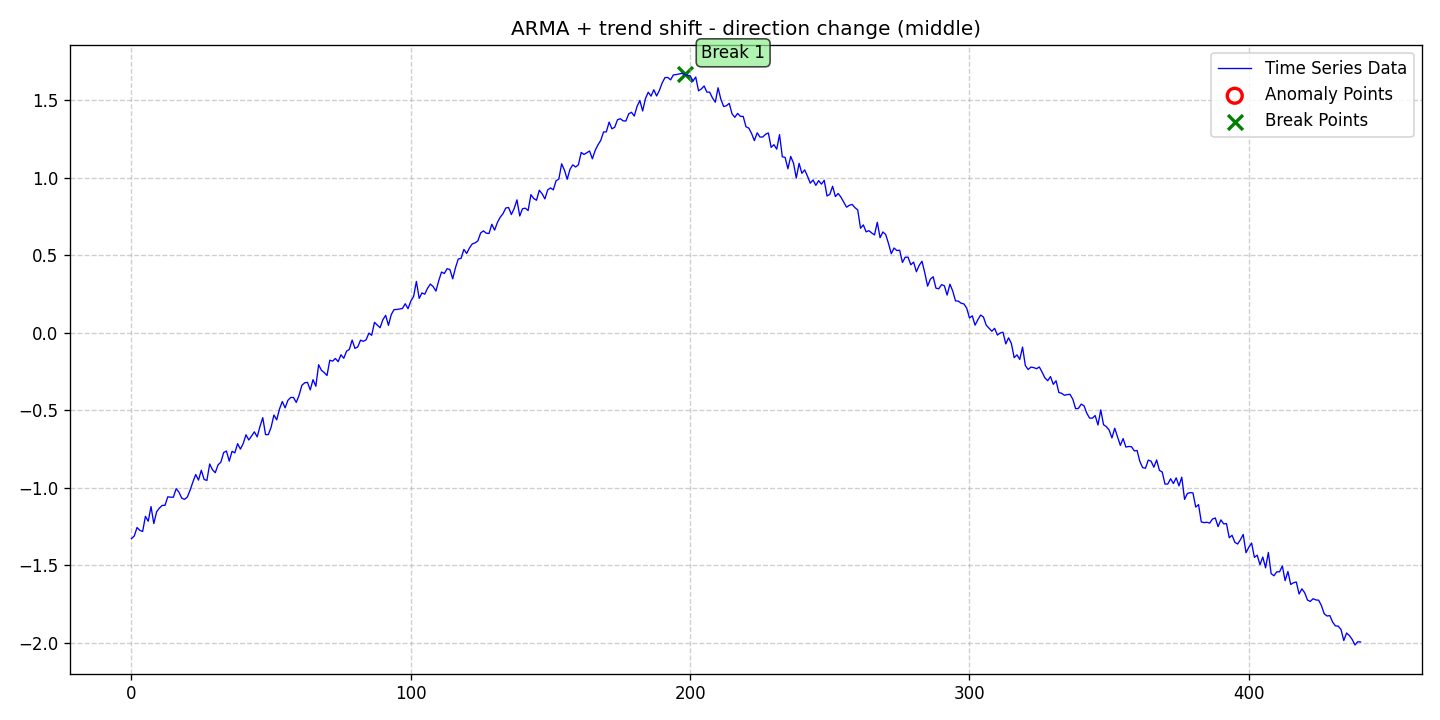

The file beside this chart, header and first rows:
date, data, stationary, det_lin_up, det_lin_down, det_quad, det_cubic, det_exp, det_damped, stoc_trend, volatility, single_seas, multiple_seas, point_anom_single, point_anom_multi, collect_anom, context_anom, mean_shift, var_shift, trend_shift, point_anom_count, point_anom_location, point_anom_point, collect_anom_count
2020-01-01, -1.327, 0, 0, 0, 0, 0, 0, 0, 0, 0, 0, 0, 0, 0, 0, 0, 0, 0, 1, 0, none, , 0
2020-01-02, -1.311, 0, 0, 0, 0, 0, 0, 0, 0, 0, 0, 0, 0, 0, 0, 0, 0, 0, 1, 0, none, , 0
2020-01-03, -1.256, 0, 0, 0, 0, 0, 0, 0, 0, 0, 0, 0, 0, 0, 0, 0, 0, 0, 1, 0, none, , 0
2020-01-04, -1.274, 0, 0, 0, 0, 0, 0, 0, 0, 0, 0, 0, 0, 0, 0, 0, 0, 0, 1, 0, none, , 0
2020-01-05, -1.282, 0, 0, 0, 0, 0, 0, 0, 0, 0, 0, 0, 0, 0, 0, 0, 0, 0, 1, 0, none, , 0
2020-01-06, -1.184, 0, 0, 0, 0, 0, 0, 0, 0, 0, 0, 0, 0, 0, 0, 0, 0, 0, 1, 0, none, , 0
2020-01-07, -1.215, 0, 0, 0, 0, 0, 0, 0, 0, 0, 0, 0, 0, 0, 0, 0, 0, 0, 1, 0, none, , 0
2020-01-08, -1.121, 0, 0, 0, 0, 0, 0, 0, 0, 0, 0, 0, 0, 0, 0, 0, 0, 0, 1, 0, none, , 0
2020-01-09, -1.23, 0, 0, 0, 0, 0, 0, 0, 0, 0, 0, 0, 0, 0, 0, 0, 0, 0, 1, 0, none, , 0
2020-01-10, -1.154, 0, 0, 0, 0, 0, 0, 0, 0, 0, 0, 0, 0, 0, 0, 0, 0, 0, 1, 0, none, , 0
2020-01-11, -1.131, 0, 0, 0, 0, 0, 0, 0, 0, 0, 0, 0, 0, 0, 0, 0, 0, 0, 1, 0, none, , 0
2020-01-12, -1.113, 0, 0, 0, 0, 0, 0, 0, 0, 0, 0, 0, 0, 0, 0, 0, 0, 0, 1, 0, none, , 0
2020-01-13, -1.113, 0, 0, 0, 0, 0, 0, 0, 0, 0, 0, 0, 0, 0, 0, 0, 0, 0, 1, 0, none, , 0
2020-01-14, -1.058, 0, 0, 0, 0, 0, 0, 0, 0, 0, 0, 0, 0, 0, 0, 0, 0, 0, 1, 0, none, , 0
2020-01-15, -1.06, 0, 0, 0, 0, 0, 0, 0, 0, 0, 0, 0, 0, 0, 0, 0, 0, 0, 1, 0, none, , 0
2020-01-16, -1.06, 0, 0, 0, 0, 0, 0, 0, 0, 0, 0, 0, 0, 0, 0, 0, 0, 0, 1, 0, none, , 0
2020-01-17, -1.005, 0, 0, 0, 0, 0, 0, 0, 0, 0, 0, 0, 0, 0, 0, 0, 0, 0, 1, 0, none, , 0
2020-01-18, -1.028, 0, 0, 0, 0, 0, 0, 0, 0, 0, 0, 0, 0, 0, 0, 0, 0, 0, 1, 0, none, , 0
2020-01-19, -1.067, 0, 0, 0, 0, 0, 0, 0, 0, 0, 0, 0, 0, 0, 0, 0, 0, 0, 1, 0, none, , 0
2020-01-20, -1.074, 0, 0, 0, 0, 0, 0, 0, 0, 0, 0, 0, 0, 0, 0, 0, 0, 0, 1, 0, none, , 0
2020-01-21, -1.06, 0, 0, 0, 0, 0, 0, 0, 0, 0, 0, 0, 0, 0, 0, 0, 0, 0, 1, 0, none, , 0
2020-01-22, -1.015, 0, 0, 0, 0, 0, 0, 0, 0, 0, 0, 0, 0, 0, 0, 0, 0, 0, 1, 0, none, , 0
2020-01-23, -0.9616, 0, 0, 0, 0, 0, 0, 0, 0, 0, 0, 0, 0, 0, 0, 0, 0, 0, 1, 0, none, , 0
2020-01-24, -0.9142, 0, 0, 0, 0, 0, 0, 0, 0, 0, 0, 0, 0, 0, 0, 0, 0, 0, 1, 0, none, , 0
2020-01-25, -0.9501, 0, 0, 0, 0, 0, 0, 0, 0, 0, 0, 0, 0, 0, 0, 0, 0, 0, 1, 0, none, , 0
2020-01-26, -0.8866, 0, 0, 0, 0, 0, 0, 0, 0, 0, 0, 0, 0, 0, 0, 0, 0, 0, 1, 0, none, , 0
2020-01-27, -0.9458, 0, 0, 0, 0, 0, 0, 0, 0, 0, 0, 0, 0, 0, 0, 0, 0, 0, 1, 0, none, , 0
2020-01-28, -0.9525, 0, 0, 0, 0, 0, 0, 0, 0, 0, 0, 0, 0, 0, 0, 0, 0, 0, 1, 0, none, , 0
2020-01-29, -0.846, 0, 0, 0, 0, 0, 0, 0, 0, 0, 0, 0, 0, 0, 0, 0, 0, 0, 1, 0, none, , 0
2020-01-30, -0.8835, 0, 0, 0, 0, 0, 0, 0, 0, 0, 0, 0, 0, 0, 0, 0, 0, 0, 1, 0, none, , 0
2020-01-31, -0.9024, 0, 0, 0, 0, 0, 0, 0, 0, 0, 0, 0, 0, 0, 0, 0, 0, 0, 1, 0, none, , 0
2020-02-01, -0.8519, 0, 0, 0, 0, 0, 0, 0, 0, 0, 0, 0, 0, 0, 0, 0, 0, 0, 1, 0, none, , 0
2020-02-02, -0.8348, 0, 0, 0, 0, 0, 0, 0, 0, 0, 0, 0, 0, 0, 0, 0, 0, 0, 1, 0, none, , 0
2020-02-03, -0.7729, 0, 0, 0, 0, 0, 0, 0, 0, 0, 0, 0, 0, 0, 0, 0, 0, 0, 1, 0, none, , 0
2020-02-04, -0.7625, 0, 0, 0, 0, 0, 0, 0, 0, 0, 0, 0, 0, 0, 0, 0, 0, 0, 1, 0, none, , 0
2020-02-05, -0.8282, 0, 0, 0, 0, 0, 0, 0, 0, 0, 0, 0, 0, 0, 0, 0, 0, 0, 1, 0, none, , 0
2020-02-06, -0.7644, 0, 0, 0, 0, 0, 0, 0, 0, 0, 0, 0, 0, 0, 0, 0, 0, 0, 1, 0, none, , 0
2020-02-07, -0.7746, 0, 0, 0, 0, 0, 0, 0, 0, 0, 0, 0, 0, 0, 0, 0, 0, 0, 1, 0, none, , 0
2020-02-08, -0.7152, 0, 0, 0, 0, 0, 0, 0, 0, 0, 0, 0, 0, 0, 0, 0, 0, 0, 1, 0, none, , 0
2020-02-09, -0.7505, 0, 0, 0, 0, 0, 0, 0, 0, 0, 0, 0, 0, 0, 0, 0, 0, 0, 1, 0, none, , 0
2020-02-10, -0.7146, 0, 0, 0, 0, 0, 0, 0, 0, 0, 0, 0, 0, 0, 0, 0, 0, 0, 1, 0, none, , 0
2020-02-11, -0.6578, 0, 0, 0, 0, 0, 0, 0, 0, 0, 0, 0, 0, 0, 0, 0, 0, 0, 1, 0, none, , 0
2020-02-12, -0.6916, 0, 0, 0, 0, 0, 0, 0, 0, 0, 0, 0, 0, 0, 0, 0, 0, 0, 1, 0, none, , 0
2020-02-13, -0.666, 0, 0, 0, 0, 0, 0, 0, 0, 0, 0, 0, 0, 0, 0, 0, 0, 0, 1, 0, none, , 0
2020-02-14, -0.6391, 0, 0, 0, 0, 0, 0, 0, 0, 0, 0, 0, 0, 0, 0, 0, 0, 0, 1, 0, none, , 0
2020-02-15, -0.6712, 0, 0, 0, 0, 0, 0, 0, 0, 0, 0, 0, 0, 0, 0, 0, 0, 0, 1, 0, none, , 0
2020-02-16, -0.6051, 0, 0, 0, 0, 0, 0, 0, 0, 0, 0, 0, 0, 0, 0, 0, 0, 0, 1, 0, none, , 0
2020-02-17, -0.5477, 0, 0, 0, 0, 0, 0, 0, 0, 0, 0, 0, 0, 0, 0, 0, 0, 0, 1, 0, none, , 0
2020-02-18, -0.6569, 0, 0, 0, 0, 0, 0, 0, 0, 0, 0, 0, 0, 0, 0, 0, 0, 0, 1, 0, none, , 0
2020-02-19, -0.6566, 0, 0, 0, 0, 0, 0, 0, 0, 0, 0, 0, 0, 0, 0, 0, 0, 0, 1, 0, none, , 0
2020-02-20, -0.6089, 0, 0, 0, 0, 0, 0, 0, 0, 0, 0, 0, 0, 0, 0, 0, 0, 0, 1, 0, none, , 0
2020-02-21, -0.5305, 0, 0, 0, 0, 0, 0, 0, 0, 0, 0, 0, 0, 0, 0, 0, 0, 0, 1, 0, none, , 0
2020-02-22, -0.5617, 0, 0, 0, 0, 0, 0, 0, 0, 0, 0, 0, 0, 0, 0, 0, 0, 0, 1, 0, none, , 0
2020-02-23, -0.4914, 0, 0, 0, 0, 0, 0, 0, 0, 0, 0, 0, 0, 0, 0, 0, 0, 0, 1, 0, none, , 0
2020-02-24, -0.4436, 0, 0, 0, 0, 0, 0, 0, 0, 0, 0, 0, 0, 0, 0, 0, 0, 0, 1, 0, none, , 0
2020-02-25, -0.4845, 0, 0, 0, 0, 0, 0, 0, 0, 0, 0, 0, 0, 0, 0, 0, 0, 0, 1, 0, none, , 0
2020-02-26, -0.4361, 0, 0, 0, 0, 0, 0, 0, 0, 0, 0, 0, 0, 0, 0, 0, 0, 0, 1, 0, none, , 0
2020-02-27, -0.4176, 0, 0, 0, 0, 0, 0, 0, 0, 0, 0, 0, 0, 0, 0, 0, 0, 0, 1, 0, none, , 0
2020-02-28, -0.4175, 0, 0, 0, 0, 0, 0, 0, 0, 0, 0, 0, 0, 0, 0, 0, 0, 0, 1, 0, none, , 0
2020-02-29, -0.4495, 0, 0, 0, 0, 0, 0, 0, 0, 0, 0, 0, 0, 0, 0, 0, 0, 0, 1, 0, none, , 0
... 381 more rows
